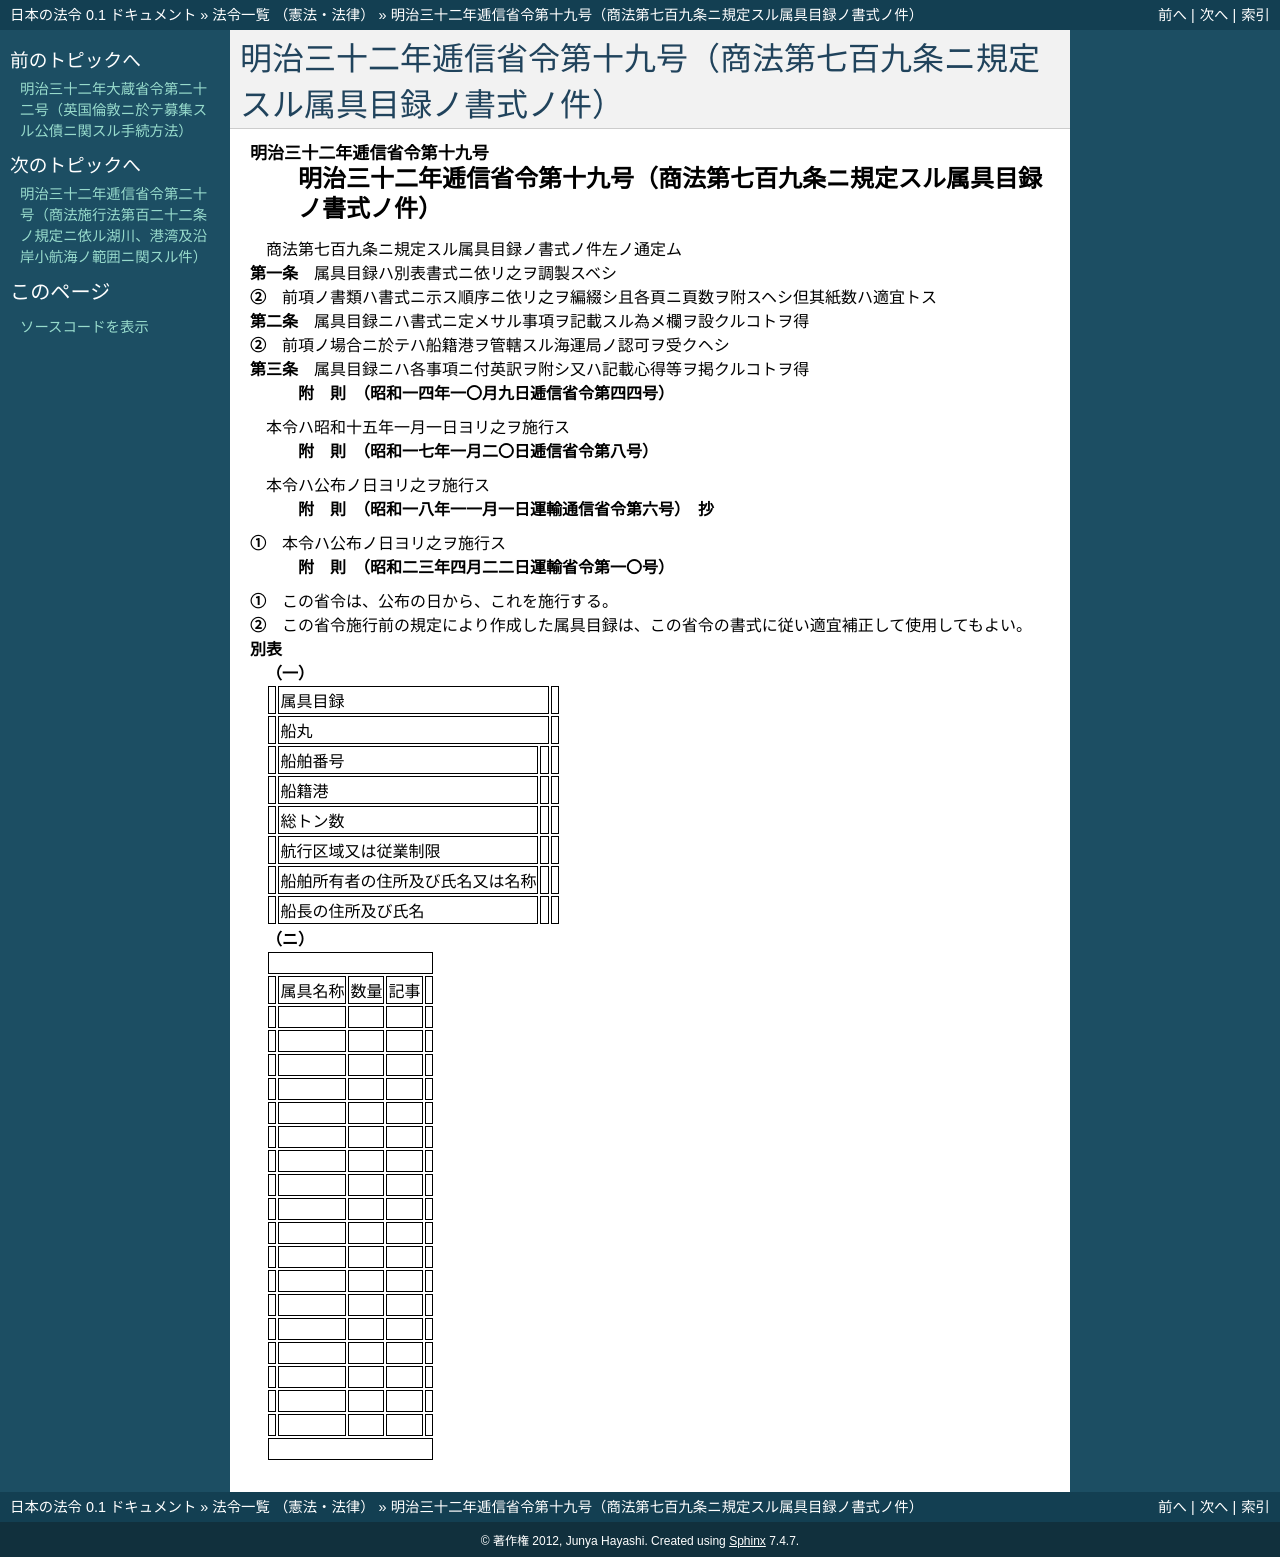

repository: ledmonster/japanese-law · page: doc/132/132M10001000019_19480422_323M40000800010.html · generator: sphinx

.. _132M10001000019_19480422_323M40000800010:

:orphan:

==========================================================================
明治三十二年逓信省令第十九号（商法第七百九条ニ規定スル属具目録ノ書式ノ件）
==========================================================================

.. raw:: html
    
    
    <main id="contentsLaw" class="active">
    <div id="innerDocument" class="active">
    
    
    
    
    <div style="margin-bottom: 12px;">
    <div id="lawTitleNo" style="font-size: 1.067rem; font-weight: bold;" class="_shokanBoxParent">明治三十二年逓信省令第十九号<div class="_shokanBox"></div>
    <div class="_inyoBox" id="_inyo_"></div>
    </div>
    <div id="lawTitle" style="margin-left: 3rem; font-size: 1.5rem; font-weight: bold; line-height: 1.25em;" class="_shokanBoxParent">
    <span data-xpath="">明治三十二年逓信省令第十九号（商法第七百九条ニ規定スル属具目録ノ書式ノ件）</span><div class="_shokanBox" id="_shokan_"><div class="_shokanBtnIcons"></div></div>
    <div class="_inyoBox" id="_inyo_"></div>
    </div>
    </div><section id="Preamble" class="active Preamble"><div style="text-indent: 1em;" class="_div_ParagraphSentence _shokanBoxParent">
    <span data-xpath="">商法第七百九条ニ規定スル属具目録ノ書式ノ件左ノ通定ム</span><div class="_shokanBox" id="_shokan_"><div class="_shokanBtnIcons"></div></div>
    <div class="_inyoBox" id="_inyo_"></div>
    </div></section><section id="MainProvision" class="active MainProvision"><section id="" class="active Article"><div style="margin-left: 1em; text-indent: -1em;" id="" class="_div_ArticleTitle _shokanBoxParent">
    <span style="font-weight: bold;">第一条</span>　<span data-xpath="">属具目録ハ別表書式ニ依リ之ヲ調製スベシ</span><div class="_shokanBox" id="_shokan_"><div class="_shokanBtnIcons"></div></div>
    <div class="_inyoBox" id="_inyo_"></div>
    </div>
    <div style="margin-left: 1em; text-indent: -1em;" class="_div_ParagraphSentence _shokanBoxParent">
    <span style="font-weight: bold;">②</span>　<span data-xpath="">前項ノ書類ハ書式ニ示ス順序ニ依リ之ヲ編綴シ且各頁ニ頁数ヲ附スヘシ但其紙数ハ適宜トス</span><div class="_shokanBox" id="_shokan_"><div class="_shokanBtnIcons"></div></div>
    <div class="_inyoBox" id="_inyo_"></div>
    </div></section><section id="" class="active Article"><div style="margin-left: 1em; text-indent: -1em;" id="" class="_div_ArticleTitle _shokanBoxParent">
    <span style="font-weight: bold;">第二条</span>　<span data-xpath="">属具目録ニハ書式ニ定メサル事項ヲ記載スル為メ欄ヲ設クルコトヲ得</span><div class="_shokanBox" id="_shokan_"><div class="_shokanBtnIcons"></div></div>
    <div class="_inyoBox" id="_inyo_"></div>
    </div>
    <div style="margin-left: 1em; text-indent: -1em;" class="_div_ParagraphSentence _shokanBoxParent">
    <span style="font-weight: bold;">②</span>　<span data-xpath="">前項ノ場合ニ於テハ船籍港ヲ管轄スル海運局ノ認可ヲ受クヘシ</span><div class="_shokanBox" id="_shokan_"><div class="_shokanBtnIcons"></div></div>
    <div class="_inyoBox" id="_inyo_"></div>
    </div></section><section id="" class="active Article"><div style="margin-left: 1em; text-indent: -1em;" id="" class="_div_ArticleTitle _shokanBoxParent">
    <span style="font-weight: bold;">第三条</span>　<span data-xpath="">属具目録ニハ各事項ニ付英訳ヲ附シ又ハ記載心得等ヲ掲クルコトヲ得</span><div class="_shokanBox" id="_shokan_"><div class="_shokanBtnIcons"></div></div>
    <div class="_inyoBox" id="_inyo_"></div>
    </div></section></section><section id="" class="active SupplProvision"><div class="_div_SupplProvisionLabel SupplProvisionLabel _shokanBoxParent" style="margin-bottom: 10px; margin-left: 3em; font-weight: bold;">
    <span data-xpath="">附　則</span>　（昭和一四年一〇月九日逓信省令第四四号）<div class="_shokanBox" id="_shokan_"><div class="_shokanBtnIcons"></div></div>
    <div class="_inyoBox" id="_inyo_"></div>
    </div>
    <section class="active Paragraph"><div style="text-indent: 1em;" class="_div_ParagraphSentence _shokanBoxParent">
    <span data-xpath="">本令ハ昭和十五年一月一日ヨリ之ヲ施行ス</span><div class="_shokanBox" id="_shokan_"><div class="_shokanBtnIcons"></div></div>
    <div class="_inyoBox" id="_inyo_"></div>
    </div></section></section><section id="" class="active SupplProvision"><div class="_div_SupplProvisionLabel SupplProvisionLabel _shokanBoxParent" style="margin-bottom: 10px; margin-left: 3em; font-weight: bold;">
    <span data-xpath="">附　則</span>　（昭和一七年一月二〇日逓信省令第八号）<div class="_shokanBox" id="_shokan_"><div class="_shokanBtnIcons"></div></div>
    <div class="_inyoBox" id="_inyo_"></div>
    </div>
    <section class="active Paragraph"><div style="text-indent: 1em;" class="_div_ParagraphSentence _shokanBoxParent">
    <span data-xpath="">本令ハ公布ノ日ヨリ之ヲ施行ス</span><div class="_shokanBox" id="_shokan_"><div class="_shokanBtnIcons"></div></div>
    <div class="_inyoBox" id="_inyo_"></div>
    </div></section></section><section id="" class="active SupplProvision"><div class="_div_SupplProvisionLabel SupplProvisionLabel _shokanBoxParent" style="margin-bottom: 10px; margin-left: 3em; font-weight: bold;">
    <span data-xpath="">附　則</span>　（昭和一八年一一月一日運輸通信省令第六号）　抄<div class="_shokanBox" id="_shokan_"><div class="_shokanBtnIcons"></div></div>
    <div class="_inyoBox" id="_inyo_"></div>
    </div>
    <section class="active Paragraph"><div style="margin-left: 1em; text-indent: -1em;" class="_div_ParagraphSentence _shokanBoxParent">
    <span style="font-weight: bold;">①</span>　<span data-xpath="">本令ハ公布ノ日ヨリ之ヲ施行ス</span><div class="_shokanBox" id="_shokan_"><div class="_shokanBtnIcons"></div></div>
    <div class="_inyoBox" id="_inyo_"></div>
    </div></section></section><section id="" class="active SupplProvision"><div class="_div_SupplProvisionLabel SupplProvisionLabel _shokanBoxParent" style="margin-bottom: 10px; margin-left: 3em; font-weight: bold;">
    <span data-xpath="">附　則</span>　（昭和二三年四月二二日運輸省令第一〇号）<div class="_shokanBox" id="_shokan_"><div class="_shokanBtnIcons"></div></div>
    <div class="_inyoBox" id="_inyo_"></div>
    </div>
    <section class="active Paragraph"><div style="margin-left: 1em; text-indent: -1em;" class="_div_ParagraphSentence _shokanBoxParent">
    <span style="font-weight: bold;">①</span>　<span data-xpath="">この省令は、公布の日から、これを施行する。</span><div class="_shokanBox" id="_shokan_"><div class="_shokanBtnIcons"></div></div>
    <div class="_inyoBox" id="_inyo_"></div>
    </div></section><section class="active Paragraph"><div style="margin-left: 1em; text-indent: -1em;" class="_div_ParagraphSentence _shokanBoxParent">
    <span style="font-weight: bold;">②</span>　<span data-xpath="">この省令施行前の規定により作成した属具目録は、この省令の書式に従い適宜補正して使用してもよい。</span><div class="_shokanBox" id="_shokan_"><div class="_shokanBtnIcons"></div></div>
    <div class="_inyoBox" id="_inyo_"></div>
    </div></section></section><section id="" class="active AppdxTable"><div style="font-weight:600;" class="_div_AppdxTableTitle _shokanBoxParent">別表<div class="_shokanBox" id="_shokan_"><div class="_shokanBtnIcons"></div></div>
    <div class="_inyoBox" id="_inyo_"></div>
    </div>
    <div id="" style="margin-left: 2em; text-indent: -1em;" class="_div_ItemSentence _shokanBoxParent">
    <span style="font-weight: bold;">（一）</span>　<span data-xpath=""></span><div class="_shokanBox" id="_shokan_"><div class="_shokanBtnIcons"></div></div>
    <div class="_inyoBox" id="_inyo_"></div>
    </div>
    <div class="_shokanBoxParent">
    <table class="Table" style="margin-left: 1em;">
    <tr class="TableRow">
    <td style="border-top: black solid 1px; border-bottom: black solid 1px; border-left: black solid 1px; border-right: black solid 1px;" class="col-pad"> </td>
    <td style="border-top: black solid 1px; border-bottom: black solid 1px; border-left: black solid 1px; border-right: black solid 1px;" class="col-pad" colspan="2"><div><span data-xpath="">属具目録</span></div></td>
    <td style="border-top: black solid 1px; border-bottom: black solid 1px; border-left: black solid 1px; border-right: black solid 1px;" class="col-pad"> </td>
    </tr>
    <tr class="TableRow">
    <td style="border-top: black solid 1px; border-bottom: black solid 1px; border-left: black solid 1px; border-right: black solid 1px;" class="col-pad"> </td>
    <td style="border-top: black solid 1px; border-bottom: black solid 1px; border-left: black solid 1px; border-right: black solid 1px;" class="col-pad" colspan="2"><div><span data-xpath="">船丸</span></div></td>
    <td style="border-top: black solid 1px; border-bottom: black solid 1px; border-left: black solid 1px; border-right: black solid 1px;" class="col-pad"> </td>
    </tr>
    <tr class="TableRow">
    <td style="border-top: black solid 1px; border-bottom: black solid 1px; border-left: black solid 1px; border-right: black solid 1px;" class="col-pad"> </td>
    <td style="border-top: black solid 1px; border-bottom: black solid 1px; border-left: black solid 1px; border-right: black solid 1px;" class="col-pad"><div><span data-xpath="">船舶番号</span></div></td>
    <td style="border-top: black solid 1px; border-bottom: black solid 1px; border-left: black solid 1px; border-right: black solid 1px;" class="col-pad"> </td>
    <td style="border-top: black solid 1px; border-bottom: black solid 1px; border-left: black solid 1px; border-right: black solid 1px;" class="col-pad"> </td>
    </tr>
    <tr class="TableRow">
    <td style="border-top: black solid 1px; border-bottom: black solid 1px; border-left: black solid 1px; border-right: black solid 1px;" class="col-pad"> </td>
    <td style="border-top: black solid 1px; border-bottom: black solid 1px; border-left: black solid 1px; border-right: black solid 1px;" class="col-pad"><div><span data-xpath="">船籍港</span></div></td>
    <td style="border-top: black solid 1px; border-bottom: black solid 1px; border-left: black solid 1px; border-right: black solid 1px;" class="col-pad"> </td>
    <td style="border-top: black solid 1px; border-bottom: black solid 1px; border-left: black solid 1px; border-right: black solid 1px;" class="col-pad"> </td>
    </tr>
    <tr class="TableRow">
    <td style="border-top: black solid 1px; border-bottom: black solid 1px; border-left: black solid 1px; border-right: black solid 1px;" class="col-pad"> </td>
    <td style="border-top: black solid 1px; border-bottom: black solid 1px; border-left: black solid 1px; border-right: black solid 1px;" class="col-pad"><div><span data-xpath="">総トン数</span></div></td>
    <td style="border-top: black solid 1px; border-bottom: black solid 1px; border-left: black solid 1px; border-right: black solid 1px;" class="col-pad"> </td>
    <td style="border-top: black solid 1px; border-bottom: black solid 1px; border-left: black solid 1px; border-right: black solid 1px;" class="col-pad"> </td>
    </tr>
    <tr class="TableRow">
    <td style="border-top: black solid 1px; border-bottom: black solid 1px; border-left: black solid 1px; border-right: black solid 1px;" class="col-pad"> </td>
    <td style="border-top: black solid 1px; border-bottom: black solid 1px; border-left: black solid 1px; border-right: black solid 1px;" class="col-pad"><div><span data-xpath="">航行区域又は従業制限</span></div></td>
    <td style="border-top: black solid 1px; border-bottom: black solid 1px; border-left: black solid 1px; border-right: black solid 1px;" class="col-pad"> </td>
    <td style="border-top: black solid 1px; border-bottom: black solid 1px; border-left: black solid 1px; border-right: black solid 1px;" class="col-pad"> </td>
    </tr>
    <tr class="TableRow">
    <td style="border-top: black solid 1px; border-bottom: black solid 1px; border-left: black solid 1px; border-right: black solid 1px;" class="col-pad"> </td>
    <td style="border-top: black solid 1px; border-bottom: black solid 1px; border-left: black solid 1px; border-right: black solid 1px;" class="col-pad"><div><span data-xpath="">船舶所有者の住所及び氏名又は名称</span></div></td>
    <td style="border-top: black solid 1px; border-bottom: black solid 1px; border-left: black solid 1px; border-right: black solid 1px;" class="col-pad"> </td>
    <td style="border-top: black solid 1px; border-bottom: black solid 1px; border-left: black solid 1px; border-right: black solid 1px;" class="col-pad"> </td>
    </tr>
    <tr class="TableRow">
    <td style="border-top: black solid 1px; border-bottom: black solid 1px; border-left: black solid 1px; border-right: black solid 1px;" class="col-pad"> </td>
    <td style="border-top: black solid 1px; border-bottom: black solid 1px; border-left: black solid 1px; border-right: black solid 1px;" class="col-pad"><div><span data-xpath="">船長の住所及び氏名</span></div></td>
    <td style="border-top: black solid 1px; border-bottom: black solid 1px; border-left: black solid 1px; border-right: black solid 1px;" class="col-pad"> </td>
    <td style="border-top: black solid 1px; border-bottom: black solid 1px; border-left: black solid 1px; border-right: black solid 1px;" class="col-pad"> </td>
    </tr>
    </table>
    <div class="_shokanBox"></div>
    <div class="_inyoBox"></div>
    </div>
    <div id="" style="margin-left: 2em; text-indent: -1em;" class="_div_ItemSentence _shokanBoxParent">
    <span style="font-weight: bold;">（ニ）</span>　<span data-xpath=""></span><div class="_shokanBox" id="_shokan_"><div class="_shokanBtnIcons"></div></div>
    <div class="_inyoBox" id="_inyo_"></div>
    </div>
    <div class="_shokanBoxParent">
    <table class="Table" style="margin-left: 1em;">
    <tr class="TableRow"><td style="border-top: black solid 1px; border-bottom: black solid 1px; border-left: black solid 1px; border-right: black solid 1px;" class="col-pad" colspan="5"> </td></tr>
    <tr class="TableRow">
    <td style="border-top: black solid 1px; border-bottom: black solid 1px; border-left: black solid 1px; border-right: black solid 1px;" class="col-pad"> </td>
    <td style="border-top: black solid 1px; border-bottom: black solid 1px; border-left: black solid 1px; border-right: black solid 1px;" class="col-pad"><div><span data-xpath="">属具名称</span></div></td>
    <td style="border-top: black solid 1px; border-bottom: black solid 1px; border-left: black solid 1px; border-right: black solid 1px;" class="col-pad"><div><span data-xpath="">数量</span></div></td>
    <td style="border-top: black solid 1px; border-bottom: black solid 1px; border-left: black solid 1px; border-right: black solid 1px;" class="col-pad"><div><span data-xpath="">記事</span></div></td>
    <td style="border-top: black solid 1px; border-bottom: black solid 1px; border-left: black solid 1px; border-right: black solid 1px;" class="col-pad"> </td>
    </tr>
    <tr class="TableRow">
    <td style="border-top: black solid 1px; border-bottom: black solid 1px; border-left: black solid 1px; border-right: black solid 1px;" class="col-pad"> </td>
    <td style="border-top: black solid 1px; border-bottom: black solid 1px; border-left: black solid 1px; border-right: black solid 1px;" class="col-pad"> </td>
    <td style="border-top: black solid 1px; border-bottom: black solid 1px; border-left: black solid 1px; border-right: black solid 1px;" class="col-pad"> </td>
    <td style="border-top: black solid 1px; border-bottom: black solid 1px; border-left: black solid 1px; border-right: black solid 1px;" class="col-pad"> </td>
    <td style="border-top: black solid 1px; border-bottom: black solid 1px; border-left: black solid 1px; border-right: black solid 1px;" class="col-pad"> </td>
    </tr>
    <tr class="TableRow">
    <td style="border-top: black solid 1px; border-bottom: black solid 1px; border-left: black solid 1px; border-right: black solid 1px;" class="col-pad"> </td>
    <td style="border-top: black solid 1px; border-bottom: black solid 1px; border-left: black solid 1px; border-right: black solid 1px;" class="col-pad"> </td>
    <td style="border-top: black solid 1px; border-bottom: black solid 1px; border-left: black solid 1px; border-right: black solid 1px;" class="col-pad"> </td>
    <td style="border-top: black solid 1px; border-bottom: black solid 1px; border-left: black solid 1px; border-right: black solid 1px;" class="col-pad"> </td>
    <td style="border-top: black solid 1px; border-bottom: black solid 1px; border-left: black solid 1px; border-right: black solid 1px;" class="col-pad"> </td>
    </tr>
    <tr class="TableRow">
    <td style="border-top: black solid 1px; border-bottom: black solid 1px; border-left: black solid 1px; border-right: black solid 1px;" class="col-pad"> </td>
    <td style="border-top: black solid 1px; border-bottom: black solid 1px; border-left: black solid 1px; border-right: black solid 1px;" class="col-pad"> </td>
    <td style="border-top: black solid 1px; border-bottom: black solid 1px; border-left: black solid 1px; border-right: black solid 1px;" class="col-pad"> </td>
    <td style="border-top: black solid 1px; border-bottom: black solid 1px; border-left: black solid 1px; border-right: black solid 1px;" class="col-pad"> </td>
    <td style="border-top: black solid 1px; border-bottom: black solid 1px; border-left: black solid 1px; border-right: black solid 1px;" class="col-pad"> </td>
    </tr>
    <tr class="TableRow">
    <td style="border-top: black solid 1px; border-bottom: black solid 1px; border-left: black solid 1px; border-right: black solid 1px;" class="col-pad"> </td>
    <td style="border-top: black solid 1px; border-bottom: black solid 1px; border-left: black solid 1px; border-right: black solid 1px;" class="col-pad"> </td>
    <td style="border-top: black solid 1px; border-bottom: black solid 1px; border-left: black solid 1px; border-right: black solid 1px;" class="col-pad"> </td>
    <td style="border-top: black solid 1px; border-bottom: black solid 1px; border-left: black solid 1px; border-right: black solid 1px;" class="col-pad"> </td>
    <td style="border-top: black solid 1px; border-bottom: black solid 1px; border-left: black solid 1px; border-right: black solid 1px;" class="col-pad"> </td>
    </tr>
    <tr class="TableRow">
    <td style="border-top: black solid 1px; border-bottom: black solid 1px; border-left: black solid 1px; border-right: black solid 1px;" class="col-pad"> </td>
    <td style="border-top: black solid 1px; border-bottom: black solid 1px; border-left: black solid 1px; border-right: black solid 1px;" class="col-pad"> </td>
    <td style="border-top: black solid 1px; border-bottom: black solid 1px; border-left: black solid 1px; border-right: black solid 1px;" class="col-pad"> </td>
    <td style="border-top: black solid 1px; border-bottom: black solid 1px; border-left: black solid 1px; border-right: black solid 1px;" class="col-pad"> </td>
    <td style="border-top: black solid 1px; border-bottom: black solid 1px; border-left: black solid 1px; border-right: black solid 1px;" class="col-pad"> </td>
    </tr>
    <tr class="TableRow">
    <td style="border-top: black solid 1px; border-bottom: black solid 1px; border-left: black solid 1px; border-right: black solid 1px;" class="col-pad"> </td>
    <td style="border-top: black solid 1px; border-bottom: black solid 1px; border-left: black solid 1px; border-right: black solid 1px;" class="col-pad"> </td>
    <td style="border-top: black solid 1px; border-bottom: black solid 1px; border-left: black solid 1px; border-right: black solid 1px;" class="col-pad"> </td>
    <td style="border-top: black solid 1px; border-bottom: black solid 1px; border-left: black solid 1px; border-right: black solid 1px;" class="col-pad"> </td>
    <td style="border-top: black solid 1px; border-bottom: black solid 1px; border-left: black solid 1px; border-right: black solid 1px;" class="col-pad"> </td>
    </tr>
    <tr class="TableRow">
    <td style="border-top: black solid 1px; border-bottom: black solid 1px; border-left: black solid 1px; border-right: black solid 1px;" class="col-pad"> </td>
    <td style="border-top: black solid 1px; border-bottom: black solid 1px; border-left: black solid 1px; border-right: black solid 1px;" class="col-pad"> </td>
    <td style="border-top: black solid 1px; border-bottom: black solid 1px; border-left: black solid 1px; border-right: black solid 1px;" class="col-pad"> </td>
    <td style="border-top: black solid 1px; border-bottom: black solid 1px; border-left: black solid 1px; border-right: black solid 1px;" class="col-pad"> </td>
    <td style="border-top: black solid 1px; border-bottom: black solid 1px; border-left: black solid 1px; border-right: black solid 1px;" class="col-pad"> </td>
    </tr>
    <tr class="TableRow">
    <td style="border-top: black solid 1px; border-bottom: black solid 1px; border-left: black solid 1px; border-right: black solid 1px;" class="col-pad"> </td>
    <td style="border-top: black solid 1px; border-bottom: black solid 1px; border-left: black solid 1px; border-right: black solid 1px;" class="col-pad"> </td>
    <td style="border-top: black solid 1px; border-bottom: black solid 1px; border-left: black solid 1px; border-right: black solid 1px;" class="col-pad"> </td>
    <td style="border-top: black solid 1px; border-bottom: black solid 1px; border-left: black solid 1px; border-right: black solid 1px;" class="col-pad"> </td>
    <td style="border-top: black solid 1px; border-bottom: black solid 1px; border-left: black solid 1px; border-right: black solid 1px;" class="col-pad"> </td>
    </tr>
    <tr class="TableRow">
    <td style="border-top: black solid 1px; border-bottom: black solid 1px; border-left: black solid 1px; border-right: black solid 1px;" class="col-pad"> </td>
    <td style="border-top: black solid 1px; border-bottom: black solid 1px; border-left: black solid 1px; border-right: black solid 1px;" class="col-pad"> </td>
    <td style="border-top: black solid 1px; border-bottom: black solid 1px; border-left: black solid 1px; border-right: black solid 1px;" class="col-pad"> </td>
    <td style="border-top: black solid 1px; border-bottom: black solid 1px; border-left: black solid 1px; border-right: black solid 1px;" class="col-pad"> </td>
    <td style="border-top: black solid 1px; border-bottom: black solid 1px; border-left: black solid 1px; border-right: black solid 1px;" class="col-pad"> </td>
    </tr>
    <tr class="TableRow">
    <td style="border-top: black solid 1px; border-bottom: black solid 1px; border-left: black solid 1px; border-right: black solid 1px;" class="col-pad"> </td>
    <td style="border-top: black solid 1px; border-bottom: black solid 1px; border-left: black solid 1px; border-right: black solid 1px;" class="col-pad"> </td>
    <td style="border-top: black solid 1px; border-bottom: black solid 1px; border-left: black solid 1px; border-right: black solid 1px;" class="col-pad"> </td>
    <td style="border-top: black solid 1px; border-bottom: black solid 1px; border-left: black solid 1px; border-right: black solid 1px;" class="col-pad"> </td>
    <td style="border-top: black solid 1px; border-bottom: black solid 1px; border-left: black solid 1px; border-right: black solid 1px;" class="col-pad"> </td>
    </tr>
    <tr class="TableRow">
    <td style="border-top: black solid 1px; border-bottom: black solid 1px; border-left: black solid 1px; border-right: black solid 1px;" class="col-pad"> </td>
    <td style="border-top: black solid 1px; border-bottom: black solid 1px; border-left: black solid 1px; border-right: black solid 1px;" class="col-pad"> </td>
    <td style="border-top: black solid 1px; border-bottom: black solid 1px; border-left: black solid 1px; border-right: black solid 1px;" class="col-pad"> </td>
    <td style="border-top: black solid 1px; border-bottom: black solid 1px; border-left: black solid 1px; border-right: black solid 1px;" class="col-pad"> </td>
    <td style="border-top: black solid 1px; border-bottom: black solid 1px; border-left: black solid 1px; border-right: black solid 1px;" class="col-pad"> </td>
    </tr>
    <tr class="TableRow">
    <td style="border-top: black solid 1px; border-bottom: black solid 1px; border-left: black solid 1px; border-right: black solid 1px;" class="col-pad"> </td>
    <td style="border-top: black solid 1px; border-bottom: black solid 1px; border-left: black solid 1px; border-right: black solid 1px;" class="col-pad"> </td>
    <td style="border-top: black solid 1px; border-bottom: black solid 1px; border-left: black solid 1px; border-right: black solid 1px;" class="col-pad"> </td>
    <td style="border-top: black solid 1px; border-bottom: black solid 1px; border-left: black solid 1px; border-right: black solid 1px;" class="col-pad"> </td>
    <td style="border-top: black solid 1px; border-bottom: black solid 1px; border-left: black solid 1px; border-right: black solid 1px;" class="col-pad"> </td>
    </tr>
    <tr class="TableRow">
    <td style="border-top: black solid 1px; border-bottom: black solid 1px; border-left: black solid 1px; border-right: black solid 1px;" class="col-pad"> </td>
    <td style="border-top: black solid 1px; border-bottom: black solid 1px; border-left: black solid 1px; border-right: black solid 1px;" class="col-pad"> </td>
    <td style="border-top: black solid 1px; border-bottom: black solid 1px; border-left: black solid 1px; border-right: black solid 1px;" class="col-pad"> </td>
    <td style="border-top: black solid 1px; border-bottom: black solid 1px; border-left: black solid 1px; border-right: black solid 1px;" class="col-pad"> </td>
    <td style="border-top: black solid 1px; border-bottom: black solid 1px; border-left: black solid 1px; border-right: black solid 1px;" class="col-pad"> </td>
    </tr>
    <tr class="TableRow">
    <td style="border-top: black solid 1px; border-bottom: black solid 1px; border-left: black solid 1px; border-right: black solid 1px;" class="col-pad"> </td>
    <td style="border-top: black solid 1px; border-bottom: black solid 1px; border-left: black solid 1px; border-right: black solid 1px;" class="col-pad"> </td>
    <td style="border-top: black solid 1px; border-bottom: black solid 1px; border-left: black solid 1px; border-right: black solid 1px;" class="col-pad"> </td>
    <td style="border-top: black solid 1px; border-bottom: black solid 1px; border-left: black solid 1px; border-right: black solid 1px;" class="col-pad"> </td>
    <td style="border-top: black solid 1px; border-bottom: black solid 1px; border-left: black solid 1px; border-right: black solid 1px;" class="col-pad"> </td>
    </tr>
    <tr class="TableRow">
    <td style="border-top: black solid 1px; border-bottom: black solid 1px; border-left: black solid 1px; border-right: black solid 1px;" class="col-pad"> </td>
    <td style="border-top: black solid 1px; border-bottom: black solid 1px; border-left: black solid 1px; border-right: black solid 1px;" class="col-pad"> </td>
    <td style="border-top: black solid 1px; border-bottom: black solid 1px; border-left: black solid 1px; border-right: black solid 1px;" class="col-pad"> </td>
    <td style="border-top: black solid 1px; border-bottom: black solid 1px; border-left: black solid 1px; border-right: black solid 1px;" class="col-pad"> </td>
    <td style="border-top: black solid 1px; border-bottom: black solid 1px; border-left: black solid 1px; border-right: black solid 1px;" class="col-pad"> </td>
    </tr>
    <tr class="TableRow">
    <td style="border-top: black solid 1px; border-bottom: black solid 1px; border-left: black solid 1px; border-right: black solid 1px;" class="col-pad"> </td>
    <td style="border-top: black solid 1px; border-bottom: black solid 1px; border-left: black solid 1px; border-right: black solid 1px;" class="col-pad"> </td>
    <td style="border-top: black solid 1px; border-bottom: black solid 1px; border-left: black solid 1px; border-right: black solid 1px;" class="col-pad"> </td>
    <td style="border-top: black solid 1px; border-bottom: black solid 1px; border-left: black solid 1px; border-right: black solid 1px;" class="col-pad"> </td>
    <td style="border-top: black solid 1px; border-bottom: black solid 1px; border-left: black solid 1px; border-right: black solid 1px;" class="col-pad"> </td>
    </tr>
    <tr class="TableRow">
    <td style="border-top: black solid 1px; border-bottom: black solid 1px; border-left: black solid 1px; border-right: black solid 1px;" class="col-pad"> </td>
    <td style="border-top: black solid 1px; border-bottom: black solid 1px; border-left: black solid 1px; border-right: black solid 1px;" class="col-pad"> </td>
    <td style="border-top: black solid 1px; border-bottom: black solid 1px; border-left: black solid 1px; border-right: black solid 1px;" class="col-pad"> </td>
    <td style="border-top: black solid 1px; border-bottom: black solid 1px; border-left: black solid 1px; border-right: black solid 1px;" class="col-pad"> </td>
    <td style="border-top: black solid 1px; border-bottom: black solid 1px; border-left: black solid 1px; border-right: black solid 1px;" class="col-pad"> </td>
    </tr>
    <tr class="TableRow">
    <td style="border-top: black solid 1px; border-bottom: black solid 1px; border-left: black solid 1px; border-right: black solid 1px;" class="col-pad"> </td>
    <td style="border-top: black solid 1px; border-bottom: black solid 1px; border-left: black solid 1px; border-right: black solid 1px;" class="col-pad"> </td>
    <td style="border-top: black solid 1px; border-bottom: black solid 1px; border-left: black solid 1px; border-right: black solid 1px;" class="col-pad"> </td>
    <td style="border-top: black solid 1px; border-bottom: black solid 1px; border-left: black solid 1px; border-right: black solid 1px;" class="col-pad"> </td>
    <td style="border-top: black solid 1px; border-bottom: black solid 1px; border-left: black solid 1px; border-right: black solid 1px;" class="col-pad"> </td>
    </tr>
    <tr class="TableRow"><td style="border-top: black solid 1px; border-bottom: black solid 1px; border-left: black solid 1px; border-right: black solid 1px;" class="col-pad" colspan="5"> </td></tr>
    </table>
    <div class="_shokanBox"></div>
    <div class="_inyoBox"></div>
    </div></section>
    
    
    
    
    
    </div>
    </main>
    
    
